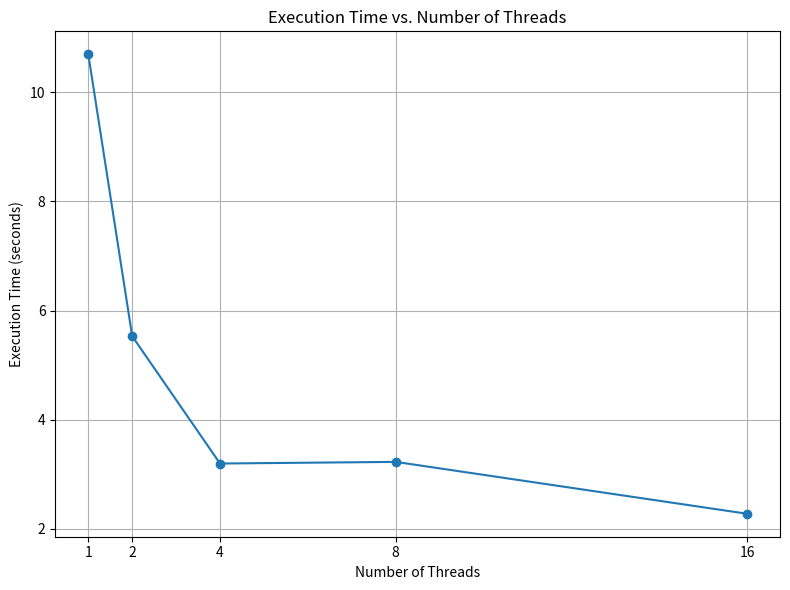

Generate this figure with matplotlib:
import matplotlib.pyplot as plt

# Define the number of threads and corresponding execution times
threads = [1, 2, 4, 8, 16]
execution_times = [10.694, 5.531, 3.199, 3.229, 2.279]

# Plot the data
plt.figure(figsize=(8, 6))
plt.plot(threads, execution_times, marker='o', linestyle='-')
plt.title('Execution Time vs. Number of Threads')
plt.xlabel('Number of Threads')
plt.ylabel('Execution Time (seconds)')
plt.grid(True)
plt.xticks(threads)  # Ensure all threads are shown on the x-axis
plt.tight_layout()

# Show the plot
plt.show()
